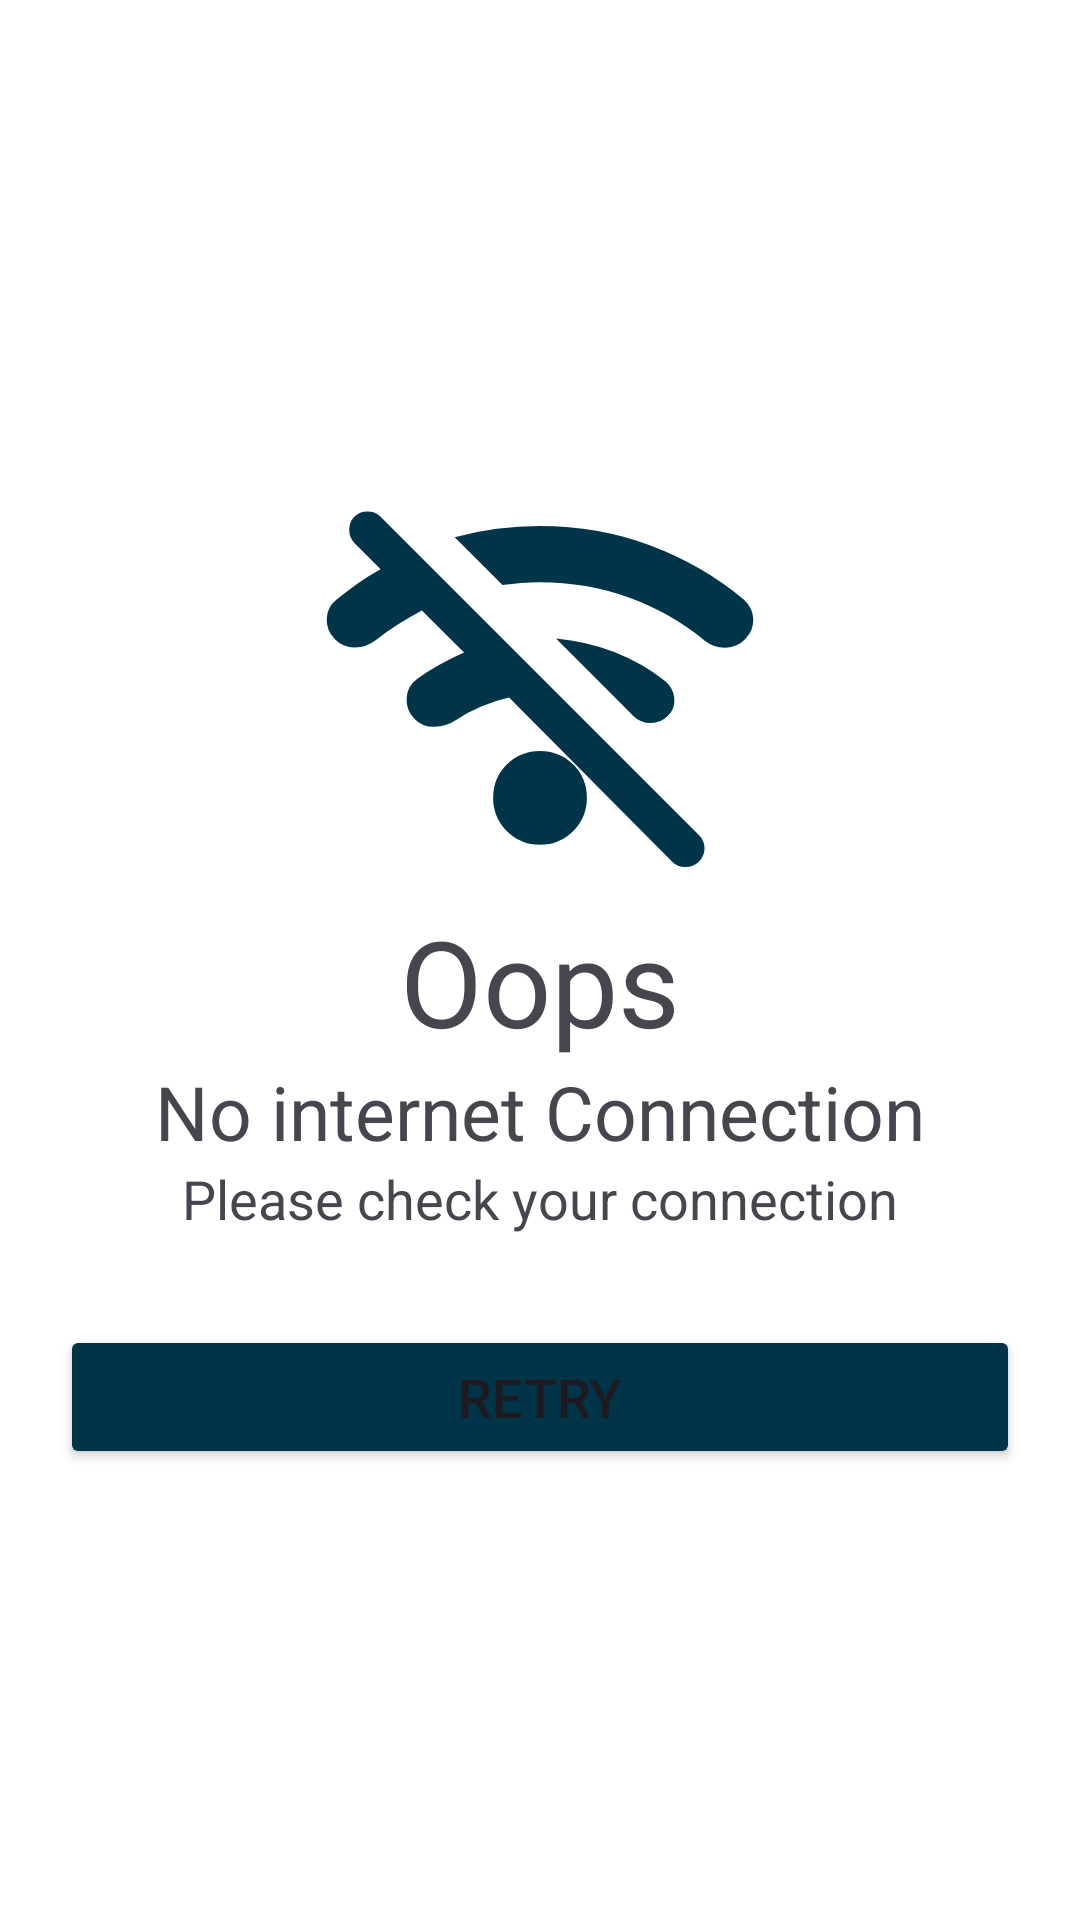

This screen was rendered from an Android layout file. Write that file and the resources it references.
<!-- AndroidManifest.xml: application theme Theme.RemoteHomeElectricalControlSystem -->
<!-- res/layout/check_internet_dialog.xml -->
<?xml version="1.0" encoding="utf-8"?>
<LinearLayout xmlns:android="http://schemas.android.com/apk/res/android"
  android:layout_width="match_parent"
  android:layout_height="match_parent"
  xmlns:app="http://schemas.android.com/apk/res-auto"
  android:gravity="center"
  android:padding="20dp"
  android:orientation="vertical">

  <ImageView
    android:layout_width="150dp"
    android:layout_height="150dp"
    android:layout_gravity="center"
    android:contentDescription="Disconnected"
    android:src="@drawable/ic_disconnected" />
  <TextView
    android:layout_width="wrap_content"
    android:layout_height="wrap_content"
    android:text="Oops"
    android:textSize="40sp"
    android:gravity="center"/>
  <TextView
    android:layout_width="wrap_content"
    android:layout_height="wrap_content"
    android:text="No internet Connection"
    android:textSize="25sp"
    android:gravity="center"/>
  <TextView
    android:layout_width="wrap_content"
    android:text="Please check your connection"
    android:textSize="18sp"
    android:layout_height="wrap_content"/>
  <Button
    android:id="@+id/btnRetry"
    android:layout_width="match_parent"
    android:layout_height="wrap_content"
    android:text="Retry"
    android:layout_marginTop="30dp"
    app:shapeAppearance="?attr/shapeAppearanceSmallComponent"
    android:textSize="18sp"
    android:backgroundTint="@color/my_app_primary" />
</LinearLayout>
<!-- resources referenced by this layout -->
<resources>
  <color name="my_app_primary">#FF003549</color>
  <!-- drawable ic_disconnected (drawable) -->
  <?xml version="1.0" encoding="utf-8"?>
  <vector xmlns:android="http://schemas.android.com/apk/res/android"
    android:width="24dp"
    android:height="24dp"
    android:viewportWidth="960"
    android:viewportHeight="960">
    <path
      android:fillColor="@color/my_app_primary"
      android:pathData="M762,876L414,526Q383,533 354.5,545Q326,557 301,574Q280,588 254.5,588.5Q229,589 212,571Q194,553 195.5,527.5Q197,502 217,487Q240,470 265.5,456Q291,442 318,430L228,340Q202,354 177.5,369.5Q153,385 130,403Q110,419 84.5,419Q59,419 42,401Q24,383 25,358Q26,333 46,317Q68,299 91,282.5Q114,266 140,252L84,196Q73,185 73,168Q73,151 84,140Q95,129 112,129Q129,129 140,140L819,819Q831,831 831,847.5Q831,864 819,876Q807,887 790.5,887.5Q774,888 762,876ZM480,840Q438,840 409,810.5Q380,781 380,740Q380,698 409,669Q438,640 480,640Q522,640 551,669Q580,698 580,740Q580,781 551,810.5Q522,840 480,840ZM753,565Q737,581 715.5,580.5Q694,580 678,564Q673,559 668.5,554.5Q664,550 658,544L514,400Q580,406 638.5,429Q697,452 746,490Q764,504 766.5,526.5Q769,549 753,565ZM918,401Q901,419 876,419.5Q851,420 831,404Q759,345 669.5,312.5Q580,280 480,280Q459,280 439.5,281.5Q420,283 400,286L298,184Q342,172 387.5,166Q433,160 480,160Q605,160 715.5,201.5Q826,243 914,316Q934,333 935,358Q936,383 918,401Z" />
  </vector>
  <style name="Theme.RemoteHomeElectricalControlSystem" parent="android:Theme.Material.Light.NoActionBar" />
</resources>
